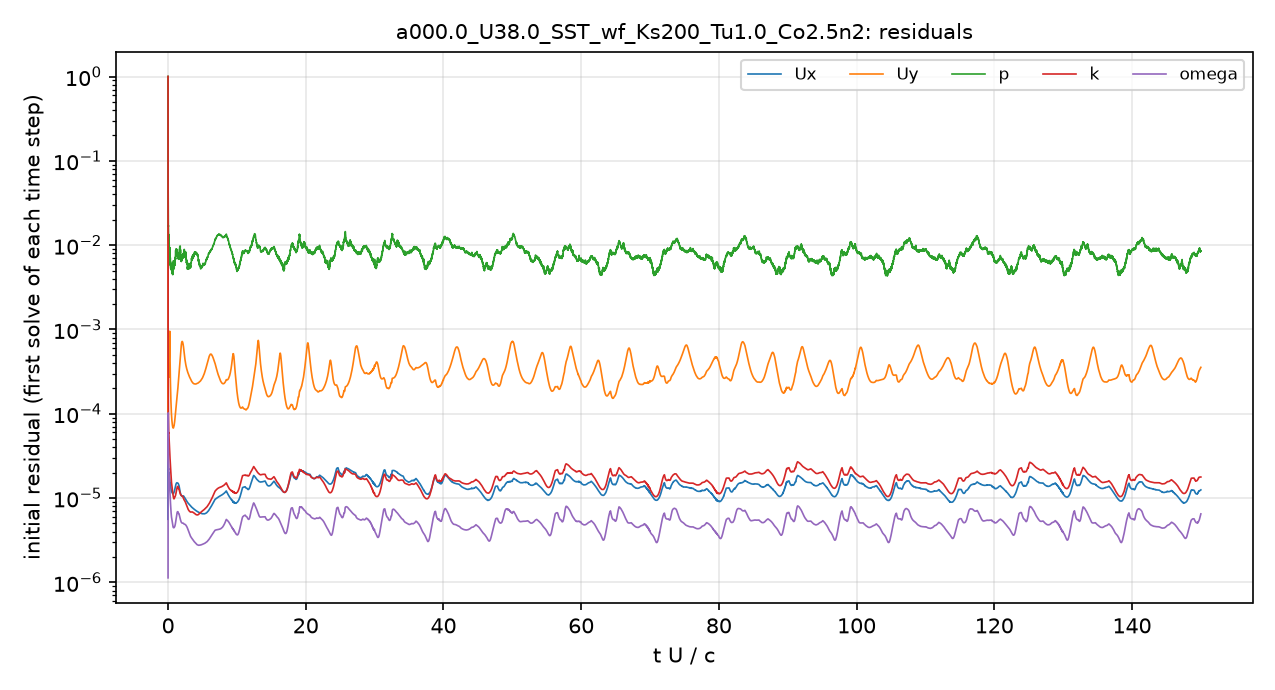

Values plotted in this chart, from the file beside it:
# first initial residual per time step; …
t_s, Ux_initial, Uy_initial, p_initial, k_initial, omega_initial
1.5157901e-08, 1, 1, 1, 1, 1.1309297e-06
4.8733243e-07, 9.9504353e-06, 0.0001215, 0.131, 0.0007274, 5.8715734e-06
3.4108363e-06, 1.0916616e-05, 0.0001796, 0.06771, 0.0006168, 3.0661405e-05
1.9909083e-05, 2.8575216e-05, 0.0004573, 0.04383, 0.0004583, 0.0001024
4.1664527e-05, 1.8257212e-05, 0.0002828, 0.026, 0.0001736, 5.9496765e-05
6.3634329e-05, 1.7953037e-05, 0.0002734, 0.019, 0.0001081, 4.0147301e-05
8.5932432e-05, 1.8807878e-05, 0.0002867, 0.01418, 8.208201e-05, 3.0814506e-05
0.0001082, 1.8161674e-05, 0.0002787, 0.0115, 6.3916731e-05, 2.4003568e-05
0.0001306, 1.8987112e-05, 0.0003019, 0.01145, 5.9094269e-05, 2.196317e-05
0.0001556, 1.954634e-05, 0.0003369, 0.01169, 5.5973885e-05, 2.0616951e-05
0.0001809, 1.8960535e-05, 0.000367, 0.01082, 5.2108997e-05, 1.9016392e-05
0.0002038, 1.883487e-05, 0.0004221, 0.009853, 4.823202e-05, 1.7557541e-05
0.0002296, 1.8394037e-05, 0.0005059, 0.00921, 4.3124454e-05, 1.5867003e-05
0.000255, 1.790375e-05, 0.0006283, 0.008931, 3.9818612e-05, 1.4739013e-05
0.00028, 1.7426875e-05, 0.0008166, 0.00863, 3.7256161e-05, 1.3881555e-05
0.0003047, 1.6831774e-05, 0.0009537, 0.008598, 3.4633686e-05, 1.3016007e-05
0.0003286, 1.5720084e-05, 0.000733, 0.007978, 3.1356782e-05, 1.1818929e-05
0.0003518, 1.5091802e-05, 0.0005235, 0.007297, 2.9271375e-05, 1.1019354e-05
0.0003752, 1.5093674e-05, 0.0004064, 0.007467, 2.85457e-05, 1.0677702e-05
0.0003963, 1.4716662e-05, 0.0003269, 0.006232, 2.7326122e-05, 1.0135504e-05
0.0004195, 1.4296293e-05, 0.0002659, 0.006046, 2.5953337e-05, 9.5323773e-06
0.0004423, 1.3869227e-05, 0.0002228, 0.005907, 2.437517e-05, 8.9143357e-06
0.0004649, 1.3567919e-05, 0.0001921, 0.005824, 2.285931e-05, 8.3304141e-06
0.0004872, 1.3319932e-05, 0.0001689, 0.005408, 2.1553129e-05, 7.8294382e-06
0.0005094, 1.3051251e-05, 0.0001504, 0.005308, 2.0270587e-05, 7.3884317e-06
0.0005314, 1.2802064e-05, 0.0001359, 0.005675, 1.9093945e-05, 7.0584105e-06
0.000551, 1.2602703e-05, 0.0001253, 0.0052, 1.8131941e-05, 6.7861339e-06
0.0005726, 1.2379038e-05, 0.0001153, 0.005679, 1.7178379e-05, 6.478979e-06
0.000594, 1.2228764e-05, 0.0001074, 0.005562, 1.6398189e-05, 6.2219337e-06
0.0006152, 1.2102089e-05, 0.0001009, 0.005718, 1.5747616e-05, 6.036232e-06
0.0006364, 1.1994609e-05, 9.5505017e-05, 0.005821, 1.5216644e-05, 5.9114496e-06
0.0006574, 1.1916637e-05, 9.1103496e-05, 0.005088, 1.4803523e-05, 5.8152064e-06
0.0006784, 1.1825001e-05, 8.7169238e-05, 0.005562, 1.4426949e-05, 5.7098743e-06
0.0006972, 1.1720335e-05, 8.3873808e-05, 0.00514, 1.4067097e-05, 5.5985248e-06
0.0007179, 1.1655389e-05, 8.1012995e-05, 0.005657, 1.3740421e-05, 5.4872265e-06
0.0007386, 1.161211e-05, 7.8617137e-05, 0.005449, 1.3450906e-05, 5.3916589e-06
0.0007592, 1.1560768e-05, 7.6476951e-05, 0.005373, 1.3152683e-05, 5.2724321e-06
0.0007799, 1.1484503e-05, 7.4492263e-05, 0.005687, 1.2845388e-05, 5.1649577e-06
0.0008004, 1.1400797e-05, 7.2700732e-05, 0.004856, 1.2493925e-05, 5.0360257e-06
0.0008208, 1.1334429e-05, 7.1269832e-05, 0.004665, 1.2161747e-05, 4.923842e-06
0.0008392, 1.1286591e-05, 7.0245771e-05, 0.004874, 1.1871349e-05, 4.8266456e-06
0.0008597, 1.1271912e-05, 6.9458994e-05, 0.004863, 1.1572936e-05, 4.7410469e-06
0.0008802, 1.1245014e-05, 6.874265e-05, 0.005452, 1.1296607e-05, 4.6649244e-06
0.0009007, 1.1255505e-05, 6.8373947e-05, 0.004942, 1.1041602e-05, 4.6006896e-06
0.0009214, 1.1247066e-05, 6.7992394e-05, 0.006102, 1.0810628e-05, 4.5451782e-06
0.0009421, 1.1232518e-05, 6.7724406e-05, 0.005606, 1.058899e-05, 4.5017478e-06
0.0009628, 1.1240684e-05, 6.7699709e-05, 0.005639, 1.038009e-05, 4.4689373e-06
0.0009837, 1.1250576e-05, 6.7813959e-05, 0.00653, 1.0222693e-05, 4.4502487e-06
0.001003, 1.132351e-05, 6.8389466e-05, 0.005489, 1.0116292e-05, 4.4495348e-06
0.001024, 1.1369191e-05, 6.8907771e-05, 0.00538, 9.9862001e-06, 4.446105e-06
0.001045, 1.1432353e-05, 6.9609397e-05, 0.005492, 9.8798398e-06, 4.4461317e-06
0.001067, 1.1504519e-05, 7.0414997e-05, 0.005998, 9.8121887e-06, 4.4487834e-06
0.001089, 1.1577575e-05, 7.1356157e-05, 0.006153, 9.7904243e-06, 4.4550356e-06
0.001111, 1.1703881e-05, 7.2697062e-05, 0.005902, 9.8262886e-06, 4.4667251e-06
0.001134, 1.1833063e-05, 7.4179148e-05, 0.006038, 9.890248e-06, 4.4864113e-06
0.001154, 1.1973824e-05, 7.5761832e-05, 0.005723, 9.9680028e-06, 4.5070205e-06
0.001178, 1.213617e-05, 7.7716665e-05, 0.006479, 1.0047761e-05, 4.5342826e-06
0.001201, 1.2307036e-05, 7.9871596e-05, 0.006089, 1.0112478e-05, 4.5638061e-06
0.001226, 1.2504176e-05, 8.2406909e-05, 0.006028, 1.0176327e-05, 4.6036888e-06
... 4,941 more rows
